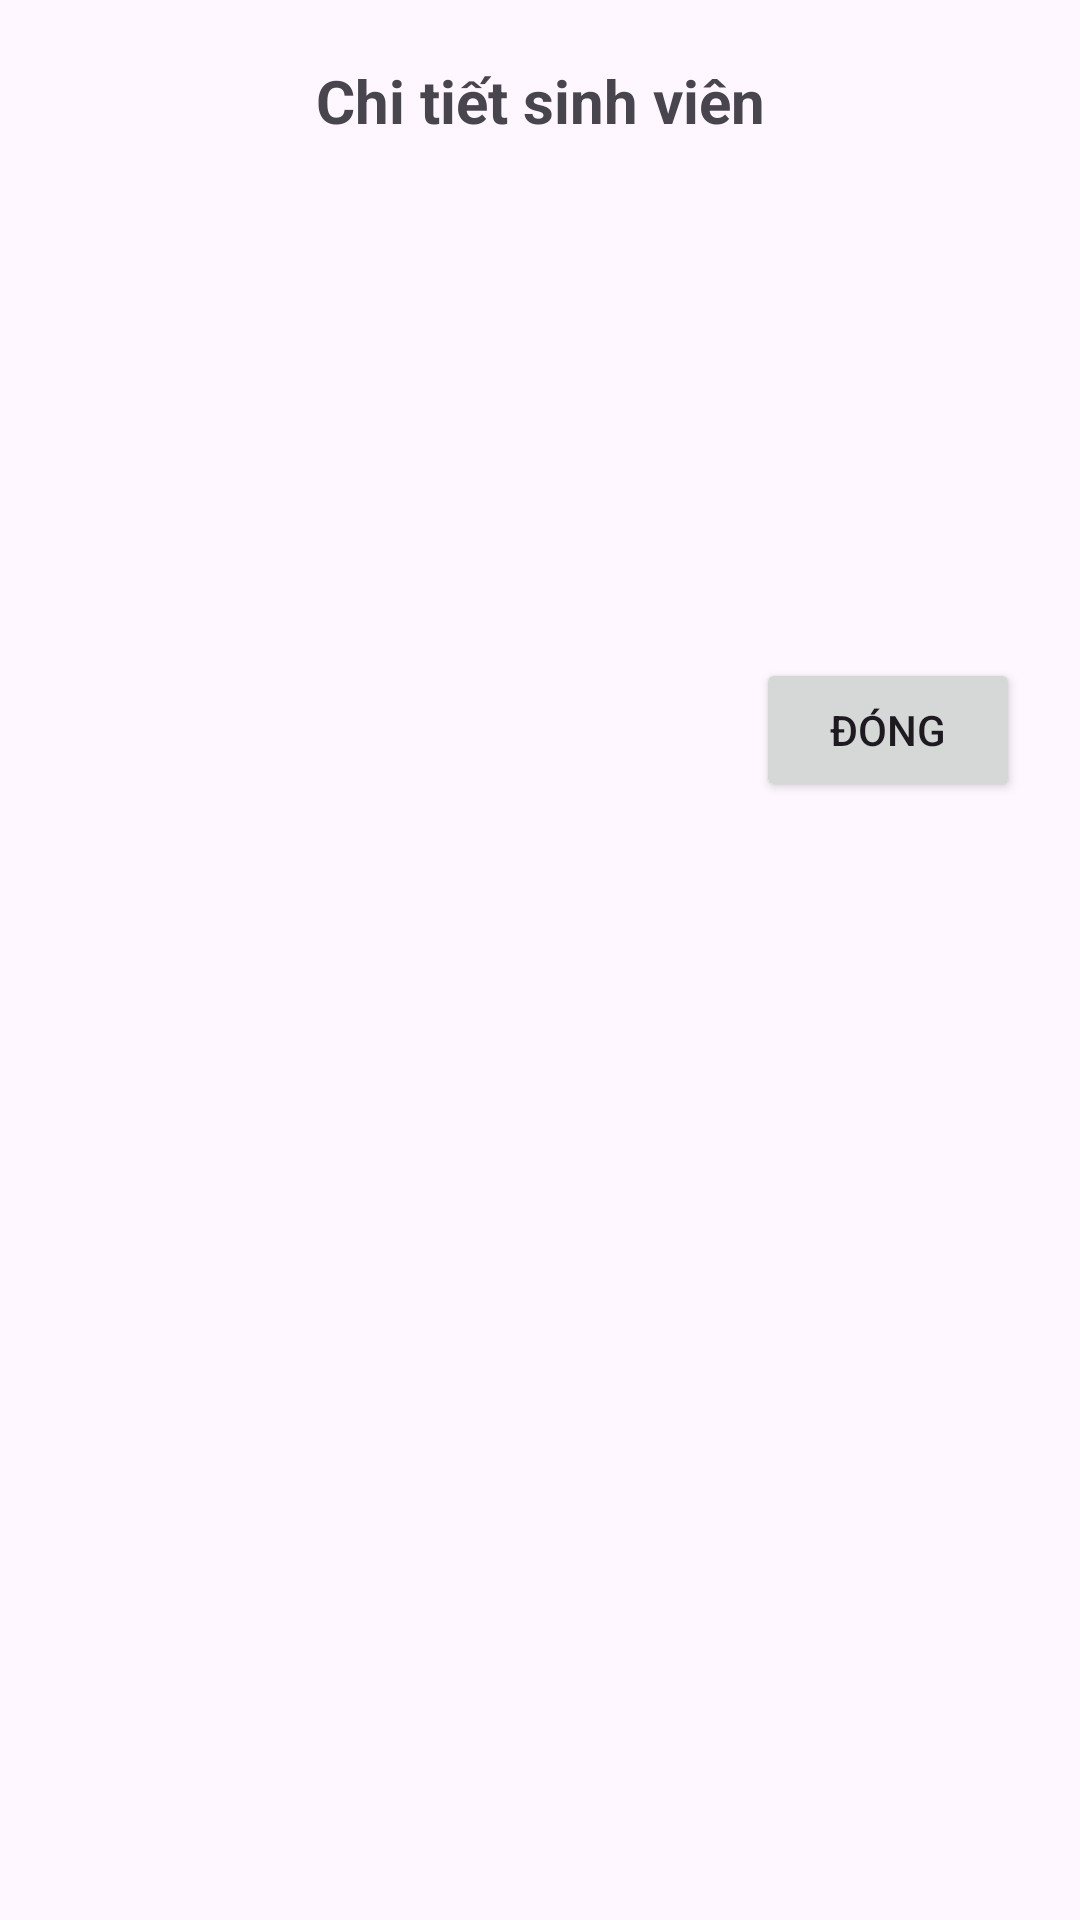

Android layout source for this screen:
<!-- AndroidManifest.xml: application theme Theme.Formdangnhap -->
<!-- res/layout/layout_dialog_sv_detail.xml -->
<?xml version="1.0" encoding="utf-8"?>
<LinearLayout xmlns:android="http://schemas.android.com/apk/res/android"
    android:layout_width="match_parent"
    android:layout_height="wrap_content"
    android:orientation="vertical"
    android:padding="20dp">

    <TextView
        android:layout_width="match_parent"
        android:layout_height="wrap_content"
        android:layout_marginBottom="16dp"
        android:gravity="center"
        android:text="Chi tiết sinh viên"
        android:textSize="20sp"
        android:textStyle="bold" />

    <TextView
        android:id="@+id/txtDetailMa"
        android:layout_width="match_parent"
        android:layout_height="wrap_content"
        android:layout_marginBottom="8dp"
        android:textSize="16sp" />

    <TextView
        android:id="@+id/txtDetailTen"
        android:layout_width="match_parent"
        android:layout_height="wrap_content"
        android:layout_marginBottom="8dp"
        android:textSize="16sp" />

    <TextView
        android:id="@+id/txtDetailNS"
        android:layout_width="match_parent"
        android:layout_height="wrap_content"
        android:layout_marginBottom="8dp"
        android:textSize="16sp" />

    <TextView
        android:id="@+id/txtDetailDiem"
        android:layout_width="match_parent"
        android:layout_height="wrap_content"
        android:layout_marginBottom="8dp"
        android:textSize="16sp" />

    <TextView
        android:id="@+id/txtDetailLop"
        android:layout_width="match_parent"
        android:layout_height="wrap_content"
        android:layout_marginBottom="16dp"
        android:textSize="16sp" />

    <Button
        android:id="@+id/btnDongDetail"
        android:layout_width="wrap_content"
        android:layout_height="wrap_content"
        android:layout_gravity="end"
        android:text="Đóng" />
</LinearLayout>
<!-- resources referenced by this layout -->
<resources>
  <style name="Theme.Formdangnhap" parent="Base.Theme.Formdangnhap" />
  <style name="Base.Theme.Formdangnhap" parent="Theme.Material3.DayNight.NoActionBar">
          
          
      </style>
</resources>
